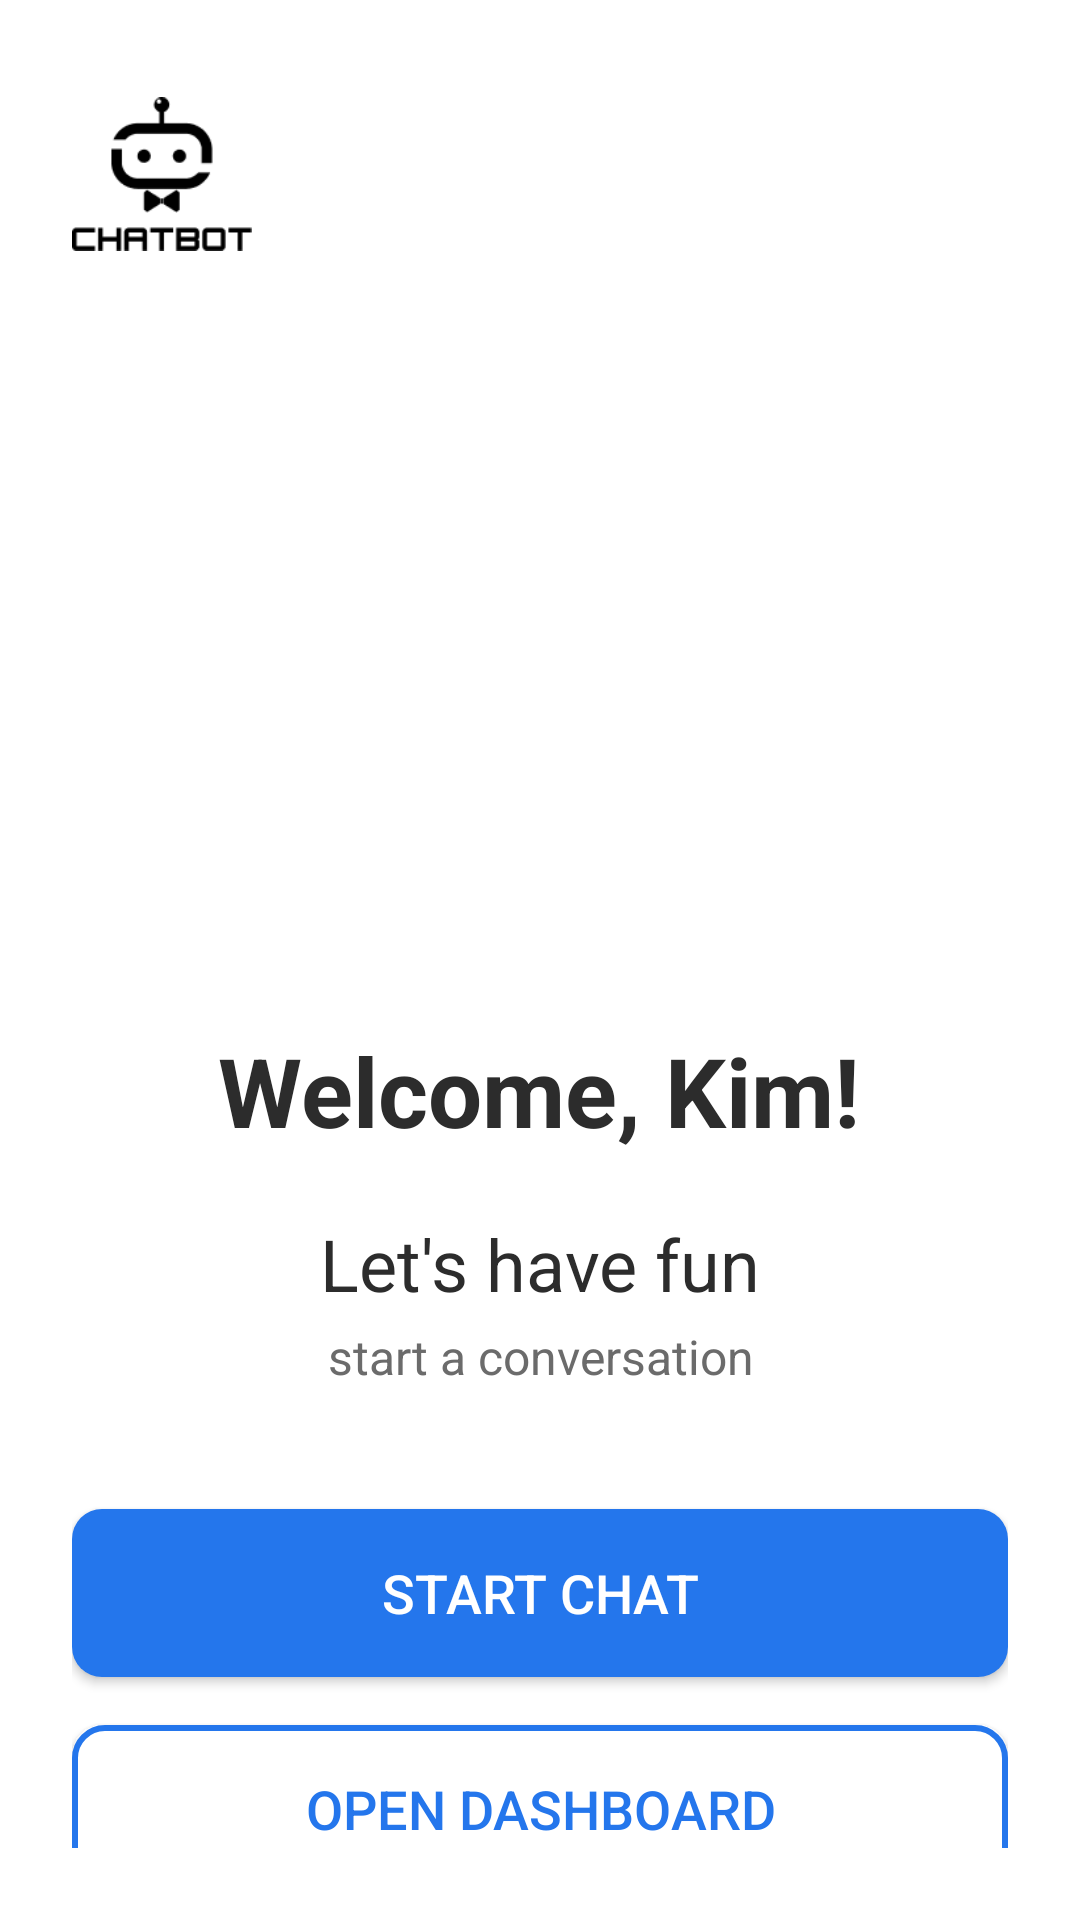

Produce the Android XML layout that renders to this screen, including the resource entries it uses.
<!-- AndroidManifest.xml: application theme Theme.KimYushin -->
<!-- res/layout/activity_landing.xml -->
<?xml version="1.0" encoding="utf-8"?>
<androidx.constraintlayout.widget.ConstraintLayout xmlns:android="http://schemas.android.com/apk/res/android"
    xmlns:app="http://schemas.android.com/apk/res-auto"
    xmlns:tools="http://schemas.android.com/tools"
    android:layout_width="match_parent"
    android:layout_height="match_parent"
    android:background="#FFFFFF"
    android:padding="24dp"
    tools:context=".MainActivity">



    <ImageView
        android:id="@+id/iv_top_logo"
        android:layout_width="60dp"
        android:layout_height="60dp"
        android:layout_marginTop="4dp"
        android:contentDescription="Chatbot Logo"
        android:src="@drawable/logo"
        app:layout_constraintEnd_toEndOf="parent"
        app:layout_constraintHorizontal_bias="0.0"
        app:layout_constraintStart_toStartOf="parent"
        app:layout_constraintTop_toTopOf="parent" />



    <ImageView
        android:id="@+id/iv_main_illustration"
        android:layout_width="0dp"
        android:layout_height="230dp"
        android:layout_marginHorizontal="16dp"
        android:layout_marginTop="4dp"
        android:contentDescription="Chat Illustration"

        android:scaleType="centerInside"
        android:src="@drawable/illu"
        app:layout_constraintEnd_toEndOf="parent"
        app:layout_constraintStart_toStartOf="parent"
        app:layout_constraintTop_toBottomOf="@+id/iv_top_logo" />

    <TextView
        android:id="@+id/tv_welcome"
        android:layout_width="wrap_content"
        android:layout_height="wrap_content"
        android:layout_marginTop="20dp"
        android:text="Welcome, Kim!"
        android:textColor="#2C2C2C"
        android:textSize="32sp"
        android:textStyle="bold"
        app:layout_constraintEnd_toEndOf="parent"
        app:layout_constraintHorizontal_bias="0.496"
        app:layout_constraintStart_toStartOf="parent"
        app:layout_constraintTop_toBottomOf="@+id/iv_main_illustration" />



    <TextView
        android:id="@+id/tv_lets_have_fun"
        android:layout_width="wrap_content"
        android:layout_height="wrap_content"
        android:layout_marginTop="20dp"
        android:text="Let's have fun"
        android:textColor="#2C2C2C"
        android:textSize="24sp"
        android:textStyle="normal"
        app:layout_constraintEnd_toEndOf="parent"
        app:layout_constraintStart_toStartOf="parent"
        app:layout_constraintTop_toBottomOf="@+id/tv_welcome" />

    <TextView
        android:id="@+id/tv_subtitle"
        android:layout_width="wrap_content"
        android:layout_height="wrap_content"
        android:layout_marginTop="4dp"
        android:text="start a conversation"
        android:textColor="#6B6B6B"
        android:textSize="16sp"
        app:layout_constraintEnd_toEndOf="parent"
        app:layout_constraintHorizontal_bias="0.502"
        app:layout_constraintStart_toStartOf="parent"
        app:layout_constraintTop_toBottomOf="@+id/tv_lets_have_fun" />


    <Button
        android:id="@+id/btn_start_chat"
        android:layout_width="0dp"
        android:layout_height="56dp"
        android:layout_marginTop="40dp"
        android:text="Start Chat"
        android:textColor="#FFFFFF"
        android:textSize="18sp"
        android:textStyle="normal"
        app:backgroundTint="@null"
        android:background="@drawable/button"
        app:layout_constraintEnd_toEndOf="parent"
        app:layout_constraintStart_toStartOf="parent"
        app:layout_constraintTop_toBottomOf="@+id/tv_subtitle" />


    <Button
        android:id="@+id/btn_open_dashboard"
        android:layout_width="0dp"
        android:layout_height="56dp"
        android:layout_marginTop="16dp"
        android:text="Open Dashboard"
        android:textColor="#2476EC"
        android:textSize="18sp"
        android:textStyle="normal"
        android:background="@drawable/second_button"
        app:backgroundTint="@null"
        app:layout_constraintEnd_toEndOf="parent"
        app:layout_constraintStart_toStartOf="parent"
        app:layout_constraintTop_toBottomOf="@+id/btn_start_chat" />














    <Button
        android:id="@+id/btn_logout"
        android:layout_width="0dp"
        android:layout_height="56dp"
        android:layout_marginTop="16dp"
        android:background="@drawable/second_button"
        android:text="Log out"
        android:textColor="#2476EC"
        android:textSize="18sp"
        android:textStyle="normal"
        app:backgroundTint="@null"
        app:layout_constraintEnd_toEndOf="parent"
        app:layout_constraintStart_toStartOf="parent"
        app:layout_constraintTop_toBottomOf="@+id/btn_open_dashboard" />



</androidx.constraintlayout.widget.ConstraintLayout>
<!-- resources referenced by this layout -->
<resources>
  <!-- drawable button (drawable) -->
  <?xml version="1.0" encoding="utf-8"?>
  <shape xmlns:android="http://schemas.android.com/apk/res/android">
      <solid android:color="#2476EC" />
      <corners android:radius="10dp" />
  </shape>
  <!-- drawable logo: png bitmap (drawable, 1842 bytes) -->
  <!-- drawable second_button (drawable) -->
  <?xml version="1.0" encoding="utf-8"?>
  <shape xmlns:android="http://schemas.android.com/apk/res/android">
      <solid android:color="#FFFFFF" />
      <stroke
          android:width="2dp"
          android:color="#2476EC" />
      <corners android:radius="10dp" />
  </shape>
  <style name="Theme.KimYushin" parent="Base.Theme.KimYushin" />
  <style name="Base.Theme.KimYushin" parent="Theme.Material3.DayNight.NoActionBar">
          
          
      </style>
</resources>
